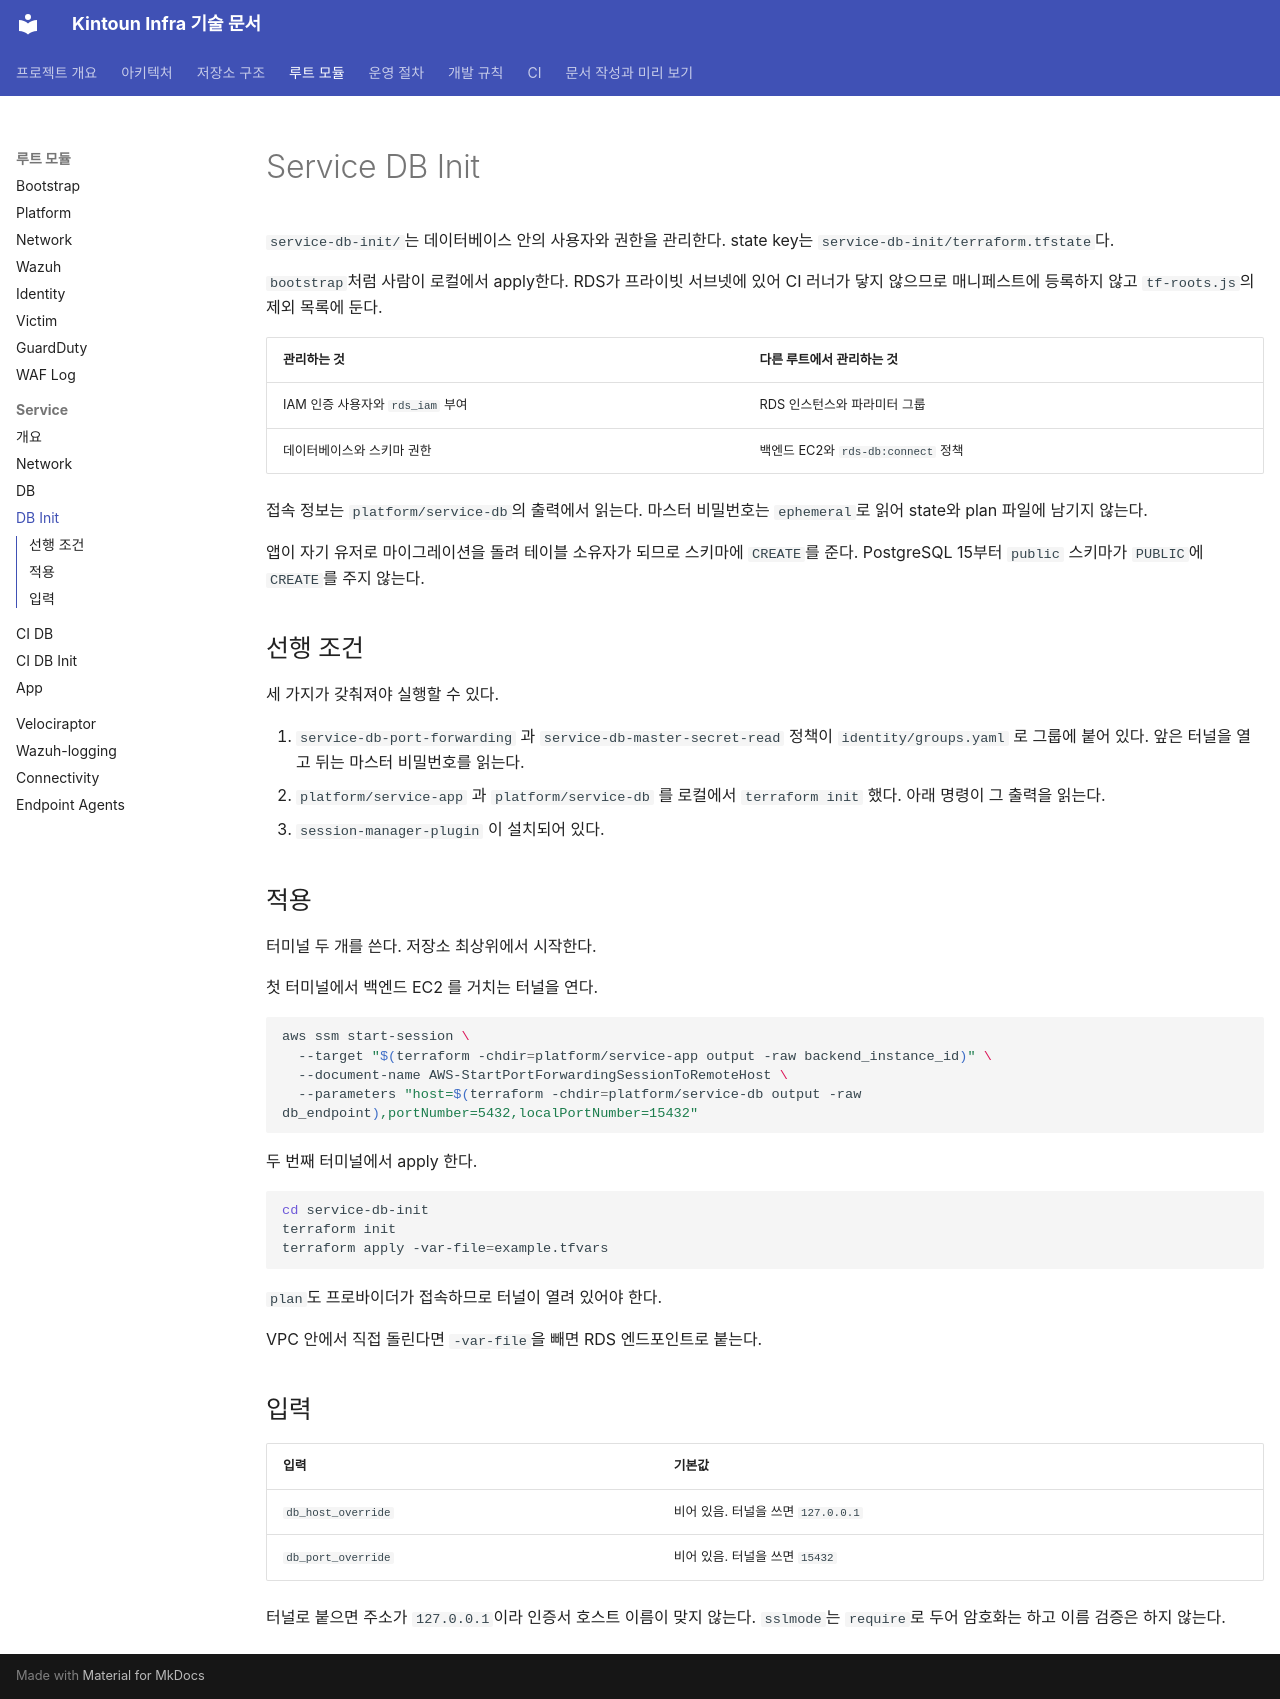

repository: kintoun-secops/kintoun-infra · page: modules/service-db-init/index.html · generator: mkdocs

# Service DB Init

`service-db-init/`는 데이터베이스 안의 사용자와 권한을 관리한다.
state key는 `service-db-init/terraform.tfstate`다.

`bootstrap`처럼 사람이 로컬에서 apply한다. RDS가 프라이빗 서브넷에 있어 CI 러너가 닿지 않으므로
매니페스트에 등록하지 않고 `tf-roots.js`의 제외 목록에 둔다.

| 관리하는 것 | 다른 루트에서 관리하는 것 |
| --- | --- |
| IAM 인증 사용자와 `rds_iam` 부여 | RDS 인스턴스와 파라미터 그룹 |
| 데이터베이스와 스키마 권한 | 백엔드 EC2와 `rds-db:connect` 정책 |

접속 정보는 `platform/service-db`의 출력에서 읽는다.
마스터 비밀번호는 `ephemeral`로 읽어 state와 plan 파일에 남기지 않는다.

앱이 자기 유저로 마이그레이션을 돌려 테이블 소유자가 되므로 스키마에 `CREATE`를 준다.
PostgreSQL 15부터 `public` 스키마가 `PUBLIC`에 `CREATE`를 주지 않는다.

## 선행 조건

세 가지가 갖춰져야 실행할 수 있다.

1. `service-db-port-forwarding` 과 `service-db-master-secret-read` 정책이 `identity/groups.yaml` 로
   그룹에 붙어 있다. 앞은 터널을 열고 뒤는 마스터 비밀번호를 읽는다.
2. `platform/service-app` 과 `platform/service-db` 를 로컬에서 `terraform init` 했다.
   아래 명령이 그 출력을 읽는다.
3. `session-manager-plugin` 이 설치되어 있다.

## 적용

터미널 두 개를 쓴다. 저장소 최상위에서 시작한다.

첫 터미널에서 백엔드 EC2 를 거치는 터널을 연다.

```bash
aws ssm start-session \
  --target "$(terraform -chdir=platform/service-app output -raw backend_instance_id)" \
  --document-name AWS-StartPortForwardingSessionToRemoteHost \
  --parameters "host=$(terraform -chdir=platform/service-db output -raw db_endpoint),portNumber=5432,localPortNumber=15432"
```

두 번째 터미널에서 apply 한다.

```bash
cd service-db-init
terraform init
terraform apply -var-file=example.tfvars
```

`plan`도 프로바이더가 접속하므로 터널이 열려 있어야 한다.

VPC 안에서 직접 돌린다면 `-var-file`을 빼면 RDS 엔드포인트로 붙는다.

## 입력

| 입력 | 기본값 |
| --- | --- |
| `db_host_override` | 비어 있음. 터널을 쓰면 `127.0.0.1` |
| `db_port_override` | 비어 있음. 터널을 쓰면 `15432` |

터널로 붙으면 주소가 `127.0.0.1`이라 인증서 호스트 이름이 맞지 않는다.
`sslmode`는 `require`로 두어 암호화는 하고 이름 검증은 하지 않는다.
